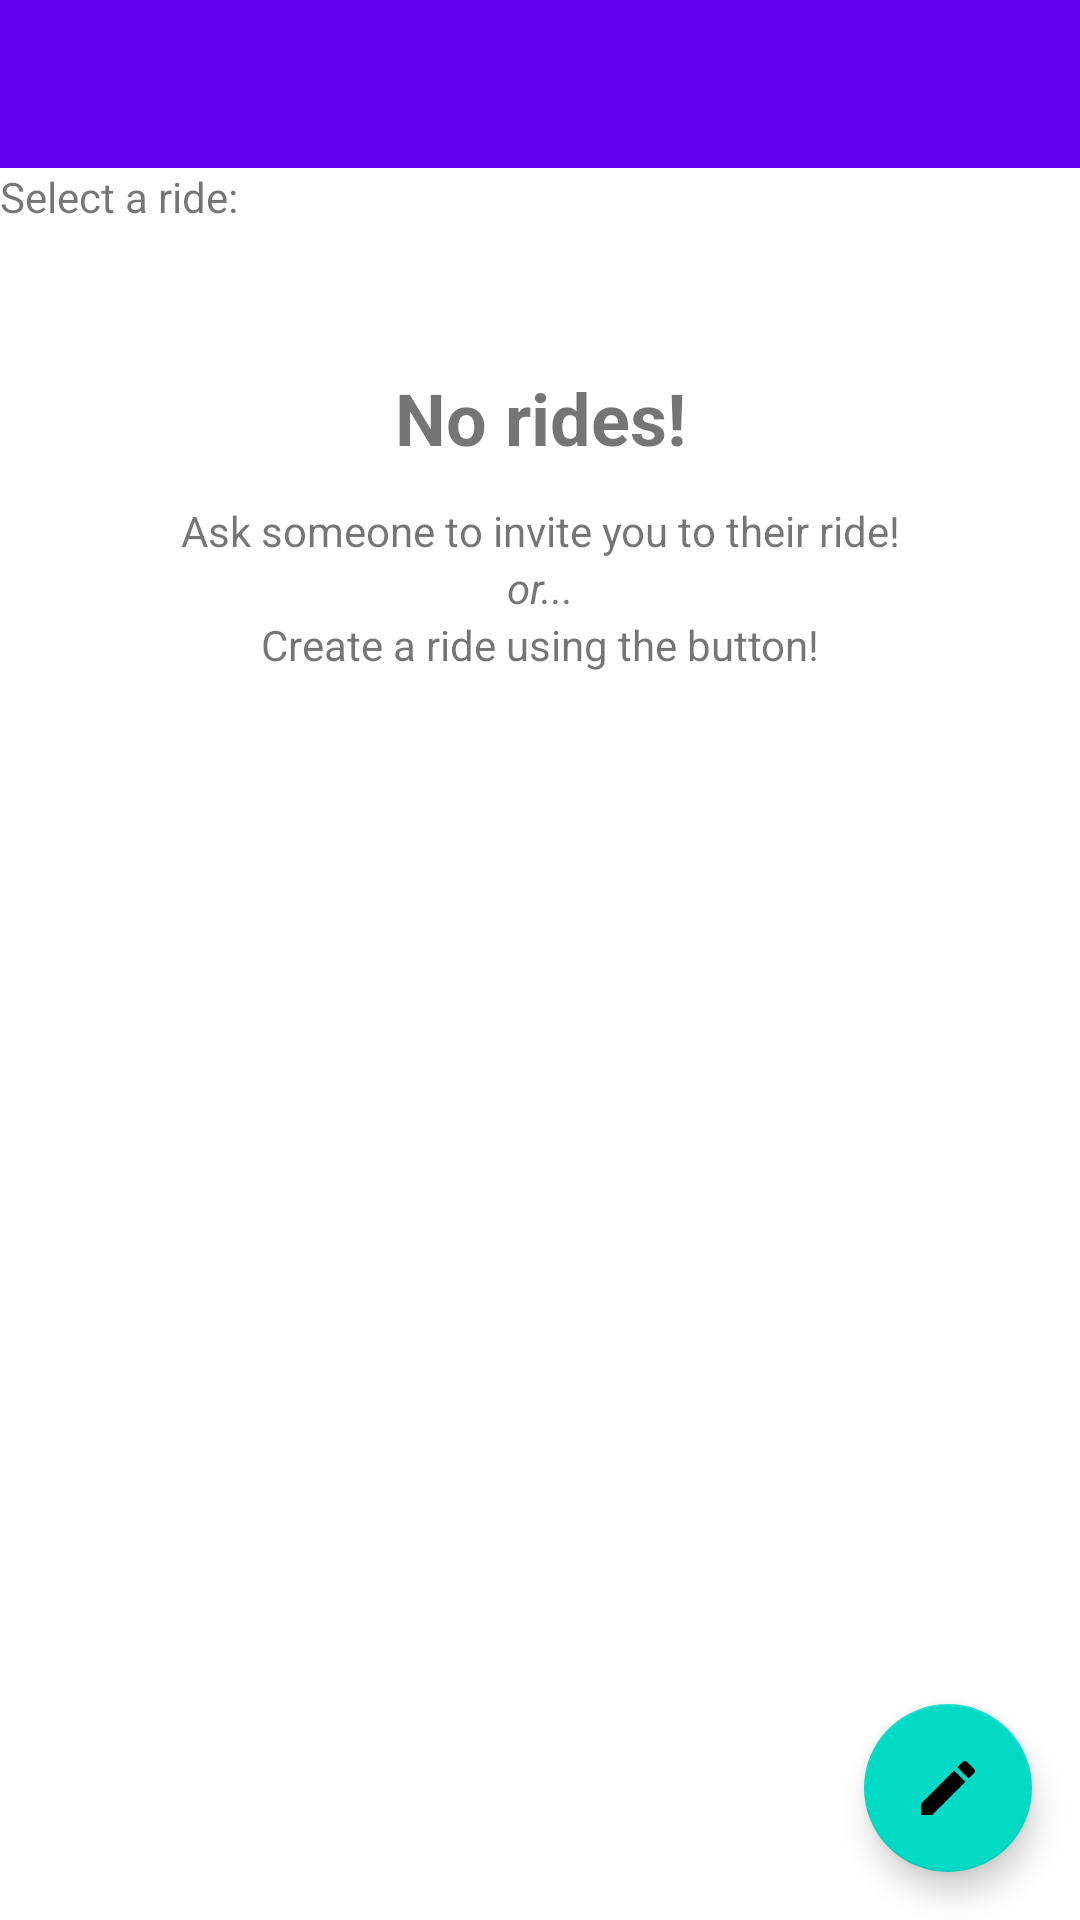

Layout XML and referenced resources for this Android screen:
<!-- AndroidManifest.xml: application theme Theme.Cyber2021FinalProjectBeta -->
<!-- res/layout/activity_ride_select.xml -->
<?xml version="1.0" encoding="utf-8"?>
<LinearLayout xmlns:android="http://schemas.android.com/apk/res/android"
    xmlns:app="http://schemas.android.com/apk/res-auto"
    xmlns:tools="http://schemas.android.com/tools"
    android:layout_width="match_parent"
    android:layout_height="match_parent"
    android:orientation="vertical"
    tools:context=".RideSelectActivity">

    <androidx.appcompat.widget.Toolbar
            android:layout_width="match_parent"
            android:layout_height="wrap_content"
            android:background="?attr/colorPrimary"
            android:theme="?attr/actionBarTheme"
            android:minHeight="?attr/actionBarSize"
            android:id="@+id/toolbar" />

    <TextView
        android:layout_width="match_parent"
        android:layout_height="wrap_content"
        android:text="Select a ride:" />

    <RelativeLayout
            android:layout_width="match_parent"
            android:layout_height="match_parent">

        <ListView
                android:id="@+id/lvRides"
                android:layout_width="match_parent"
                android:layout_height="match_parent"
                android:visibility="gone">

        </ListView>

        <LinearLayout
                android:orientation="vertical"
                android:layout_width="match_parent"
                android:layout_height="match_parent"
                android:id="@+id/layEmpty">

            <Space
                    android:layout_width="match_parent"
                    android:layout_height="48dp" />

            <TextView
                    android:text="No rides!"
                    android:layout_width="match_parent"
                    android:layout_height="wrap_content"
                    android:textSize="24sp"
                    android:textStyle="bold"
                    android:textAlignment="center" />

            <Space
                    android:layout_width="match_parent"
                    android:layout_height="12dp" />

            <TextView
                    android:text="Ask someone to invite you to their ride!"
                    android:layout_width="match_parent"
                    android:layout_height="wrap_content"
                    android:textAlignment="center" />

            <TextView
                    android:text="or..."
                    android:layout_width="match_parent"
                    android:layout_height="wrap_content"
                    android:textAlignment="center"
                    android:textStyle="italic" />

            <TextView
                    android:text="Create a ride using the button!"
                    android:layout_width="match_parent"
                    android:layout_height="wrap_content"
                    android:textAlignment="center" />
        </LinearLayout>

        <com.google.android.material.floatingactionbutton.FloatingActionButton
                android:id="@+id/fabCreate"
                android:layout_width="wrap_content"
                android:layout_height="wrap_content"
                android:layout_gravity="end|bottom"
                app:srcCompat="@drawable/ic_create"
                android:contentDescription="Create Ride"
                android:onClick="onClick_fabCreate"
                android:layout_marginTop="16dp"
                android:layout_marginStart="16dp"
                android:layout_marginEnd="16dp"
                android:layout_marginBottom="16dp"
                android:layout_alignParentBottom="true"
                android:layout_alignParentEnd="true" />
    </RelativeLayout>

</LinearLayout>
<!-- resources referenced by this layout -->
<resources>
  <!-- drawable ic_create (drawable) -->
  <vector xmlns:android="http://schemas.android.com/apk/res/android"
      android:width="24dp"
      android:height="24dp"
      android:viewportWidth="24"
      android:viewportHeight="24"
      android:tint="?attr/color">
    <path
        android:fillColor="@android:color/white"
        android:pathData="M3,17.25V21h3.75L17.81,9.94l-3.75,-3.75L3,17.25zM20.71,7.04c0.39,-0.39 0.39,-1.02 0,-1.41l-2.34,-2.34c-0.39,-0.39 -1.02,-0.39 -1.41,0l-1.83,1.83 3.75,3.75 1.83,-1.83z"/>
  </vector>
  <style name="Theme.Cyber2021FinalProjectBeta" parent="Theme.MaterialComponents.DayNight.NoActionBar">
          
          <item name="colorPrimary">@color/purple_500</item>
          <item name="colorPrimaryVariant">@color/purple_700</item>
          <item name="colorOnPrimary">@color/white</item>
          
          <item name="colorSecondary">@color/teal_200</item>
          <item name="colorSecondaryVariant">@color/teal_700</item>
          <item name="colorOnSecondary">@color/black</item>
          
          <item name="android:statusBarColor" tools:targetApi="l">?attr/colorPrimaryVariant</item>
          
          <item name="android:toolbarStyle" tools:targetApi="21">@style/ThemeOverlay.AppCompat.DayNight.ActionBar</item>
      </style>
  <!-- not gathered from this repository: default colours our renderer supplied (Android Studio template values) -->
  <color name="purple_500">#FF6200EE</color>
  <color name="purple_700">#FF3700B3</color>
  <color name="teal_200">#FF03DAC5</color>
  <color name="teal_700">#FF018786</color>
  <color name="black">#FF000000</color>
  <color name="white">#FFFFFFFF</color>
</resources>
